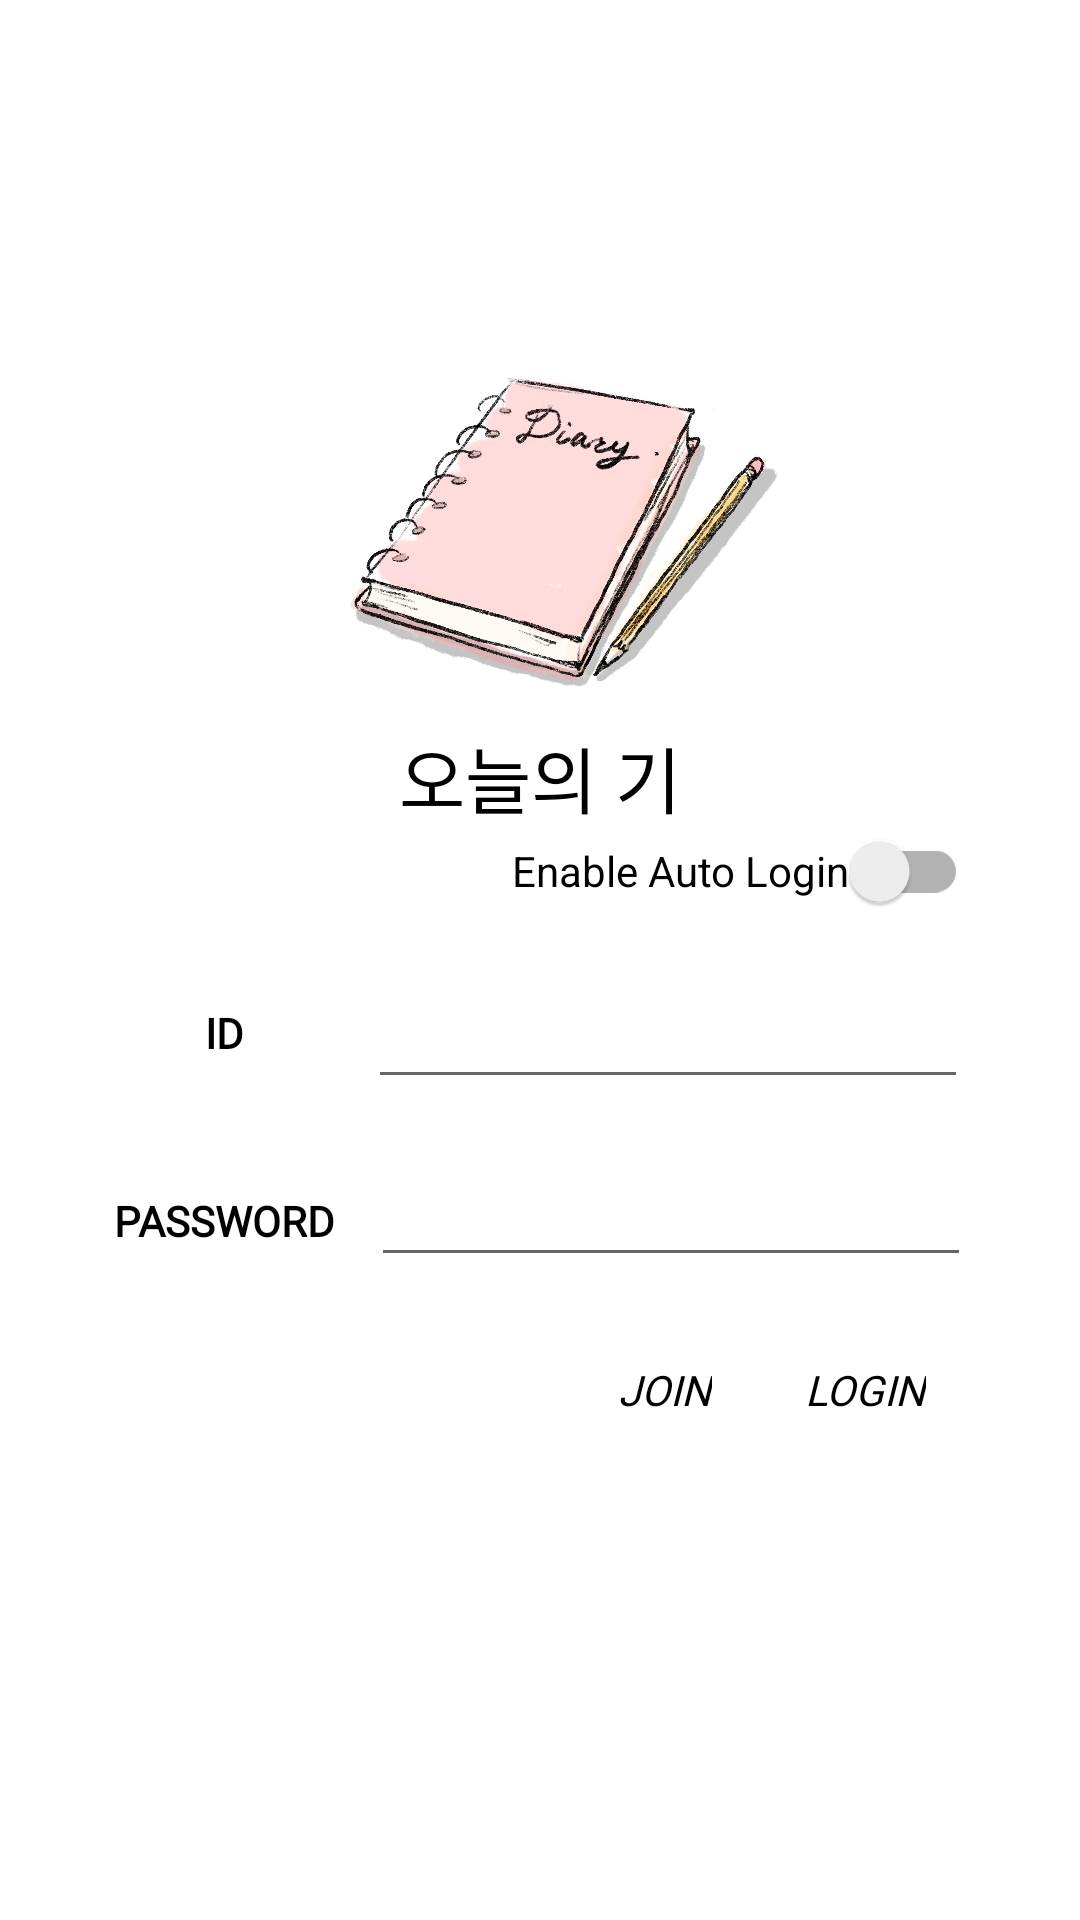

This screen was rendered from an Android layout file. Write that file and the resources it references.
<!-- AndroidManifest.xml: application theme Theme.MP6 -->
<!-- res/layout/activity_login.xml -->
<?xml version="1.0" encoding="utf-8"?>

<androidx.constraintlayout.widget.ConstraintLayout xmlns:android="http://schemas.android.com/apk/res/android"
    xmlns:app="http://schemas.android.com/apk/res-auto"
    xmlns:tools="http://schemas.android.com/tools"
    android:layout_width="match_parent"
    android:layout_height="match_parent"
    tools:context="com.mptsix.todaydiary.view.activity.LoginActivity">

    <ImageView
        android:id="@+id/imageView"
        android:layout_width="225dp"
        android:layout_height="228dp"
        android:layout_marginTop="76dp"
        android:layout_marginBottom="72dp"
        app:layout_constraintBottom_toTopOf="@+id/userID"
        app:layout_constraintEnd_toEndOf="parent"
        app:layout_constraintHorizontal_bias="0.5"
        app:layout_constraintStart_toStartOf="parent"
        app:layout_constraintTop_toTopOf="parent"
        app:srcCompat="@drawable/main_icon" />

    <TextView
        android:id="@+id/loginBtn"
        android:layout_width="wrap_content"
        android:layout_height="wrap_content"
        android:background="?attr/selectableItemBackground"
        android:padding="15dp"
        android:fontFamily="@font/fontstyle"
        android:text="LOGIN"
        android:textColor="@color/black"
        android:textSize="14sp"
        android:textStyle="italic"
        app:layout_constraintBaseline_toBaselineOf="@+id/joinBtn"
        app:layout_constraintEnd_toEndOf="@+id/inputLoginPwd" />

    <EditText
        android:id="@+id/inputLoginID"
        android:layout_width="wrap_content"
        android:layout_height="wrap_content"
        android:layout_marginEnd="11dp"
        android:width="200dp"
        android:textColor="@color/black"
        android:height="45dp"
        android:textSize="15dp"
        app:layout_constraintBottom_toBottomOf="parent"
        app:layout_constraintEnd_toEndOf="parent"
        app:layout_constraintHorizontal_bias="0.5"
        app:layout_constraintStart_toEndOf="@+id/userID"
        app:layout_constraintTop_toTopOf="parent"
        app:layout_constraintVertical_bias="0.54" />

    <TextView
        android:id="@+id/userID"
        android:layout_width="wrap_content"
        android:layout_height="wrap_content"
        android:width="96dp"
        android:height="35dp"
        android:fontFamily="@font/fontstyle"
        android:gravity="center"
        android:text="ID"
        android:textColor="@color/black"
        android:textStyle="bold"
        app:layout_constraintBottom_toBottomOf="parent"
        app:layout_constraintEnd_toStartOf="@+id/inputLoginID"
        app:layout_constraintHorizontal_bias="0.5"
        app:layout_constraintHorizontal_chainStyle="packed"
        app:layout_constraintStart_toStartOf="parent"
        app:layout_constraintTop_toTopOf="parent"
        app:layout_constraintVertical_bias="0.54" />

    <TextView
        android:id="@+id/joinBtn"
        android:layout_width="wrap_content"
        android:layout_height="wrap_content"
        android:layout_marginTop="13dp"
        android:layout_marginEnd="1dp"
        android:background="?attr/selectableItemBackground"
        android:padding="15dp"
        android:fontFamily="@font/fontstyle"
        android:text="JOIN"
        android:textColor="@color/black"
        android:textSize="14sp"
        android:textStyle="italic"
        app:layout_constraintEnd_toStartOf="@+id/loginBtn"
        app:layout_constraintTop_toBottomOf="@+id/inputLoginPwd" />

    <EditText
        android:id="@+id/inputLoginPwd"
        android:layout_width="wrap_content"
        android:layout_height="wrap_content"
        android:layout_marginTop="22dp"
        android:layout_marginEnd="62dp"
        android:width="200dp"
        android:textColor="@color/black"
        android:height="45dp"
        android:inputType="textPassword"
        android:textSize="15dp"
        app:layout_constraintEnd_toEndOf="parent"
        app:layout_constraintHorizontal_bias="0.5"
        app:layout_constraintStart_toEndOf="@+id/userPwd"
        app:layout_constraintTop_toBottomOf="@+id/inputLoginID" />

    <TextView
        android:id="@+id/userPwd"
        android:layout_width="96dp"
        android:layout_height="34dp"
        android:textColor="@color/black"
        android:layout_marginStart="52dp"
        android:layout_marginEnd="1dp"
        android:height="35dp"
        android:fontFamily="@font/fontstyle"
        android:gravity="center"
        android:text="PASSWORD"
        android:textStyle="bold"
        app:layout_constraintBottom_toBottomOf="@+id/inputLoginPwd"
        app:layout_constraintEnd_toStartOf="@+id/inputLoginPwd"
        app:layout_constraintHorizontal_bias="0.5"
        app:layout_constraintStart_toStartOf="parent"
        app:layout_constraintTop_toTopOf="@+id/inputLoginPwd" />

    <TextView
        android:id="@+id/textView5"
        android:layout_width="109dp"
        android:layout_height="38dp"
        android:textColor="@color/black"
        android:fontFamily="@font/fontstyle"
        android:gravity="center"
        android:text="오늘의 기록"
        android:textSize="24sp"
        app:layout_constraintBottom_toBottomOf="@+id/imageView"
        app:layout_constraintEnd_toEndOf="parent"
        app:layout_constraintStart_toStartOf="parent" />

    <androidx.appcompat.widget.SwitchCompat
        android:id="@+id/autoLoginEnable"
        android:layout_width="wrap_content"
        android:layout_height="wrap_content"
        android:layout_marginBottom="7dp"
        android:text="Enable Auto Login"
        app:layout_constraintBottom_toTopOf="@+id/inputLoginID"
        app:layout_constraintEnd_toEndOf="@+id/inputLoginID" />

</androidx.constraintlayout.widget.ConstraintLayout>
<!-- resources referenced by this layout -->
<resources>
  <color name="black">#FF000000</color>
  <!-- drawable main_icon: jpg bitmap (drawable-v24, 440671 bytes) -->
  <style name="Theme.MP6" parent="Theme.MaterialComponents.DayNight.NoActionBar">
          
          <item name="colorPrimary">@color/purple_500</item>
          <item name="colorPrimaryVariant">@color/purple_700</item>
          <item name="colorOnPrimary">@color/white</item>
          
          <item name="colorSecondary">@color/teal_200</item>
          <item name="colorSecondaryVariant">@color/teal_700</item>
          <item name="colorOnSecondary">@color/black</item>
          
          <item name="android:statusBarColor" tools:targetApi="l">?attr/colorOnSecondary</item>
          
      </style>
  <color name="purple_500">#FF6200EE</color>
  <color name="purple_700">#FF3700B3</color>
  <color name="white">#FFFFFFFF</color>
  <color name="teal_200">#FF03DAC5</color>
  <color name="teal_700">#FF018786</color>
</resources>
